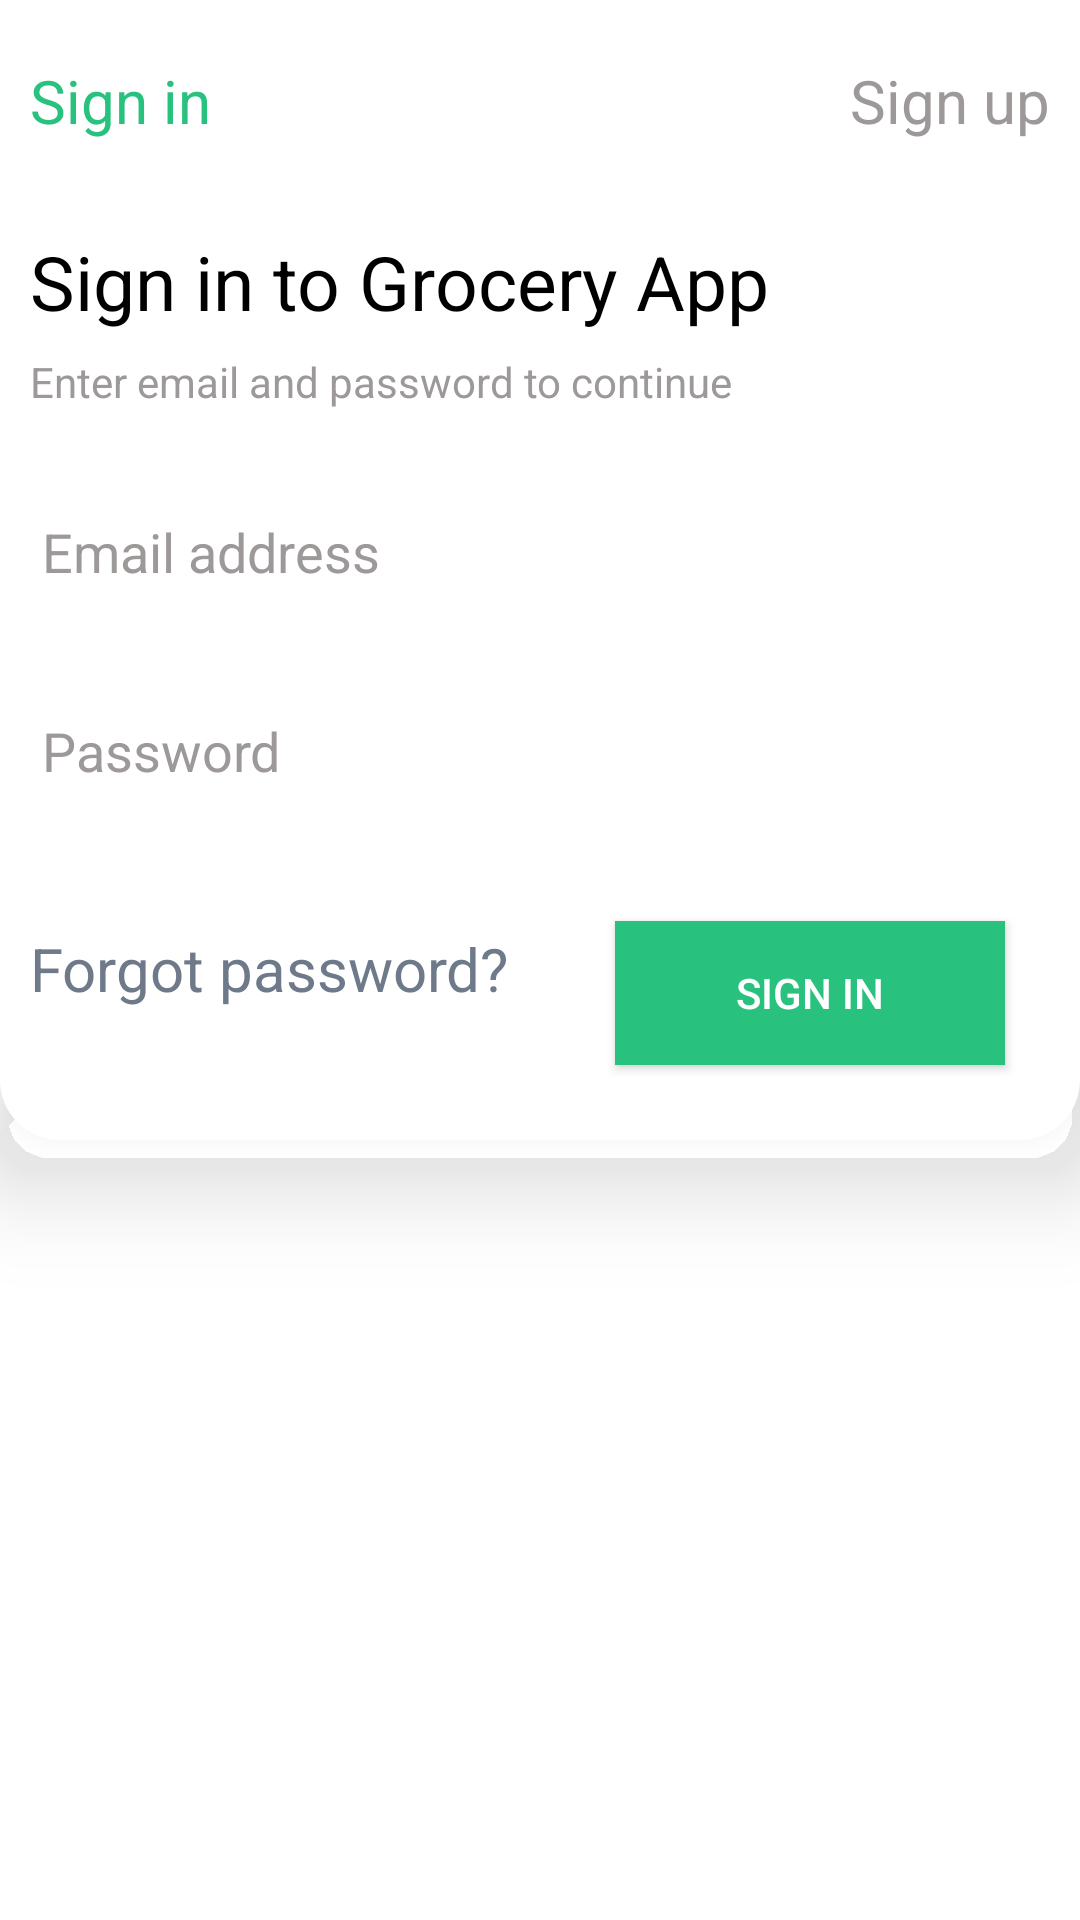

Reconstruct the res/layout file that produces this screen, plus the resources it refers to.
<!-- AndroidManifest.xml: application theme Theme.AppCompat.NoActionBar -->
<!-- res/layout/fragment_sign_in.xml -->
<?xml version="1.0" encoding="utf-8"?>
<androidx.constraintlayout.widget.ConstraintLayout
    xmlns:android="http://schemas.android.com/apk/res/android"
    xmlns:tools="http://schemas.android.com/tools"
    android:layout_width="match_parent"
    xmlns:app="http://schemas.android.com/apk/res-auto"
    android:background="@color/white"
    android:layout_height="match_parent"
    tools:context=".SignUpFragment">


    <RelativeLayout
        app:layout_constraintEnd_toEndOf="parent"
        app:layout_constraintStart_toStartOf="parent"
        app:layout_constraintTop_toTopOf="parent"
        android:elevation="20dp"
        android:background="@drawable/shape_layout_sign_up"
        android:layout_width="match_parent"
        android:layout_height="380dp">

        <androidx.appcompat.widget.AppCompatCheckedTextView
            android:id="@+id/tv_sign_in"
            android:layout_width="wrap_content"
            android:layout_height="wrap_content"
            android:layout_alignParentStart="true"
            android:layout_marginTop="10dp"
            android:padding="10dp"
            android:text="Sign in"
            android:textColor="@color/greenStart"
            android:textSize="20dp" />

        <TextView
            android:layout_marginTop="10dp"
            android:id="@+id/tv_sign_up"
            android:layout_width="wrap_content"
            android:layout_height="wrap_content"
            android:layout_alignParentEnd="true"
            android:padding="10dp"
            android:text="Sign up"
            android:textColor="@color/grey"
            android:textSize="20dp" />

        <TextView
            android:id="@+id/tv_wellcome_sign_up"
            android:layout_width="match_parent"
            android:layout_height="wrap_content"
            android:layout_below="@+id/tv_sign_up"
            android:layout_marginStart="10dp"
            android:layout_marginTop="20dp"
            android:text="Sign in to Grocery App"
            android:textColor="@color/black"
            android:textSize="25dp" />

        <TextView
            android:id="@+id/tv_lets"
            android:layout_width="match_parent"
            android:layout_height="wrap_content"
            android:layout_below="@+id/tv_wellcome_sign_up"
            android:layout_marginStart="10dp"
            android:layout_marginTop="7dp"
            android:layout_marginEnd="10dp"
            android:text="Enter email and password to continue"
            android:textColor="@color/grey" />

        <androidx.appcompat.widget.AppCompatEditText
            android:id="@+id/edt_username"
            android:layout_width="match_parent"
            android:layout_height="wrap_content"
            android:layout_below="@+id/tv_lets"
            android:layout_marginStart="10dp"
            android:layout_marginTop="25dp"
            android:layout_marginEnd="10dp"
            android:hint="Email address"
            android:textColor="@color/black"
            android:textColorHint="@color/grey" />

        <androidx.appcompat.widget.AppCompatEditText
            android:textColor="@color/black"
            android:layout_marginTop="25dp"
            android:layout_marginStart="10dp"
            android:layout_marginEnd="10dp"
            android:textColorHint="@color/grey"
            android:hint="Password"
            android:layout_below="@+id/edt_username"
            android:id="@+id/edt_password"
            android:layout_width="match_parent"
            android:layout_height="wrap_content"/>

        <androidx.appcompat.widget.AppCompatTextView
            android:layout_width="wrap_content"
            android:layout_height="wrap_content"
            android:layout_below="@+id/edt_password"
            android:layout_alignParentStart="true"
            android:layout_marginStart="10dp"
            android:layout_marginTop="40dp"
            android:text="Forgot password?"
            android:textColor="#6E7989"
            android:textSize="20dp" />

        <androidx.appcompat.widget.AppCompatButton
            android:id="@+id/btn_Sign_in_fragment"
            android:layout_width="130dp"
            android:layout_height="wrap_content"
            android:layout_alignParentEnd="true"
            android:layout_alignParentBottom="true"
            android:layout_marginStart="15dp"
            android:layout_marginTop="15dp"
            android:layout_marginEnd="25dp"
            android:layout_marginBottom="25dp"
            android:background="@color/greenStart"
            android:elevation="10dp"
            android:text="SIGN IN" />


    </RelativeLayout>



</androidx.constraintlayout.widget.ConstraintLayout>
<!-- resources referenced by this layout -->
<resources>
  <color name="black">#FF000000</color>
  <color name="greenStart">#29C17E</color>
  <color name="grey">#9E9999</color>
  <color name="white">#FFFFFFFF</color>
  <!-- drawable shape_layout_sign_up (drawable) -->
  <?xml version="1.0" encoding="utf-8"?>
  <shape xmlns:android="http://schemas.android.com/apk/res/android"
      android:shape="rectangle" >
  
      <corners
          android:bottomLeftRadius="20dp"
          android:bottomRightRadius="20dp"
           />
  
      <solid android:color="#FFFFFF" />
  
      <padding
          android:bottom="0dp"
          android:left="0dp"
          android:right="0dp"
          android:top="0dp" />
  
  
  
  </shape>
</resources>
